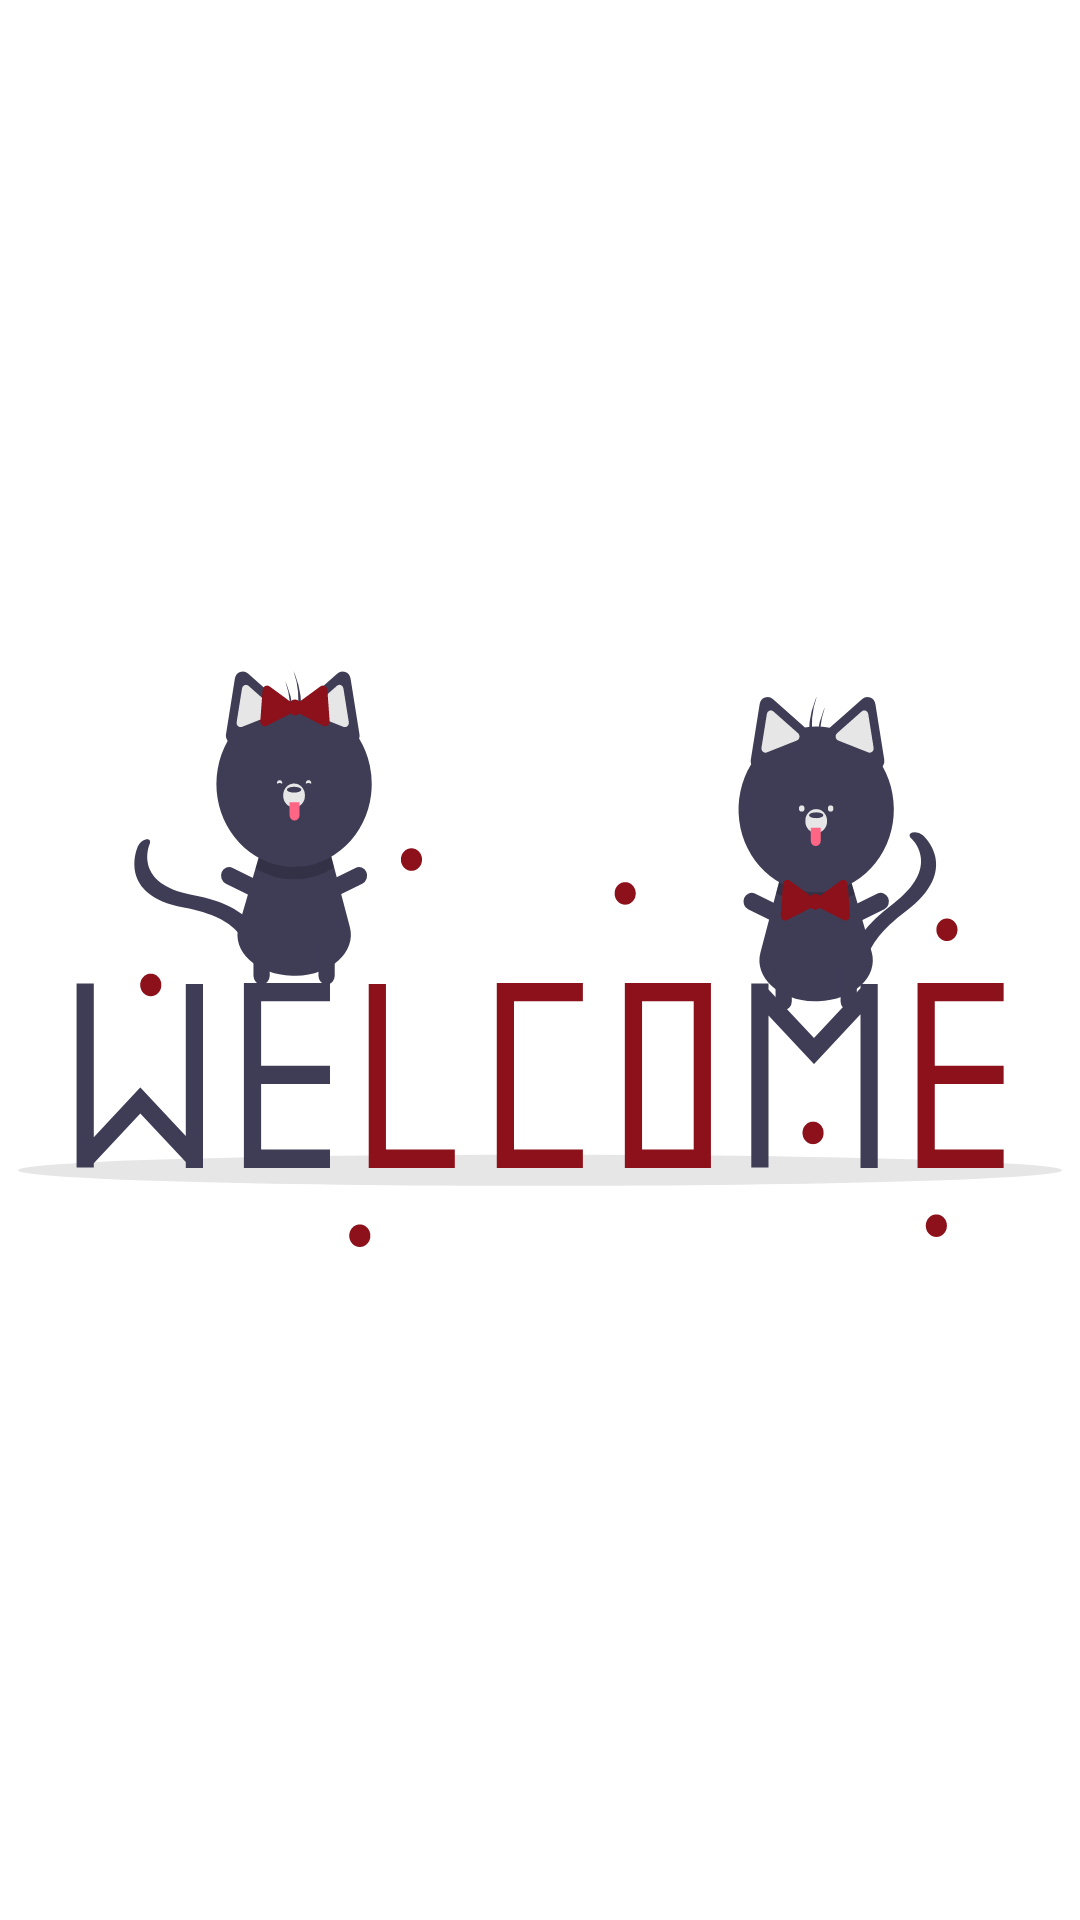

Reconstruct the res/layout file that produces this screen, plus the resources it refers to.
<!-- AndroidManifest.xml: application theme Theme.CatCards -->
<!-- res/layout/fragment_home.xml -->
<?xml version="1.0" encoding="utf-8"?>
<androidx.constraintlayout.widget.ConstraintLayout
    xmlns:android="http://schemas.android.com/apk/res/android"
    xmlns:app="http://schemas.android.com/apk/res-auto"
    xmlns:tools="http://schemas.android.com/tools"
    android:layout_width="match_parent"
    android:layout_height="match_parent"
    tools:context=".uix.home.HomeFragment">
    


    <ImageView
        android:id="@+id/welcome"
        android:layout_width="348dp"
        android:layout_height="192dp"
        android:background="@drawable/ic_welcome"
        app:layout_constraintBottom_toBottomOf="parent"
        app:layout_constraintEnd_toEndOf="parent"
        app:layout_constraintHorizontal_bias="0.492"
        app:layout_constraintStart_toStartOf="parent"
        app:layout_constraintTop_toTopOf="parent"
        app:layout_constraintVertical_bias="0.499" />

</androidx.constraintlayout.widget.ConstraintLayout>
<!-- resources referenced by this layout -->
<resources>
  <!-- drawable ic_welcome: vector/xml drawable (drawable, 10765 chars, omitted) -->
  <style name="Theme.CatCards" parent="Theme.MaterialComponents.Light">
          
          <item name="colorPrimary">@color/red_blood</item>
          <item name="colorPrimaryVariant">@color/red</item>
          <item name="colorOnPrimary">@color/black</item>
          
          <item name="colorSecondary">@color/red_blood</item>
          <item name="colorSecondaryVariant">@color/red</item>
          <item name="colorOnSecondary">@color/black</item>
          
          <item name="android:statusBarColor">?attr/colorPrimaryVariant</item>
          
          <item name="android:textColorPrimary">@color/black</item>
          <item name="android:textColorSecondary">@color/black</item>
          <item name="android:windowBackground">@color/white</item>
          <item name="android:colorBackground">@color/white</item>
          
      </style>
  <color name="red_blood">#8c111b</color>
  <color name="red">#C70E00</color>
  <color name="black">#FF000000</color>
  <color name="white">#FFFFFFFF</color>
</resources>
